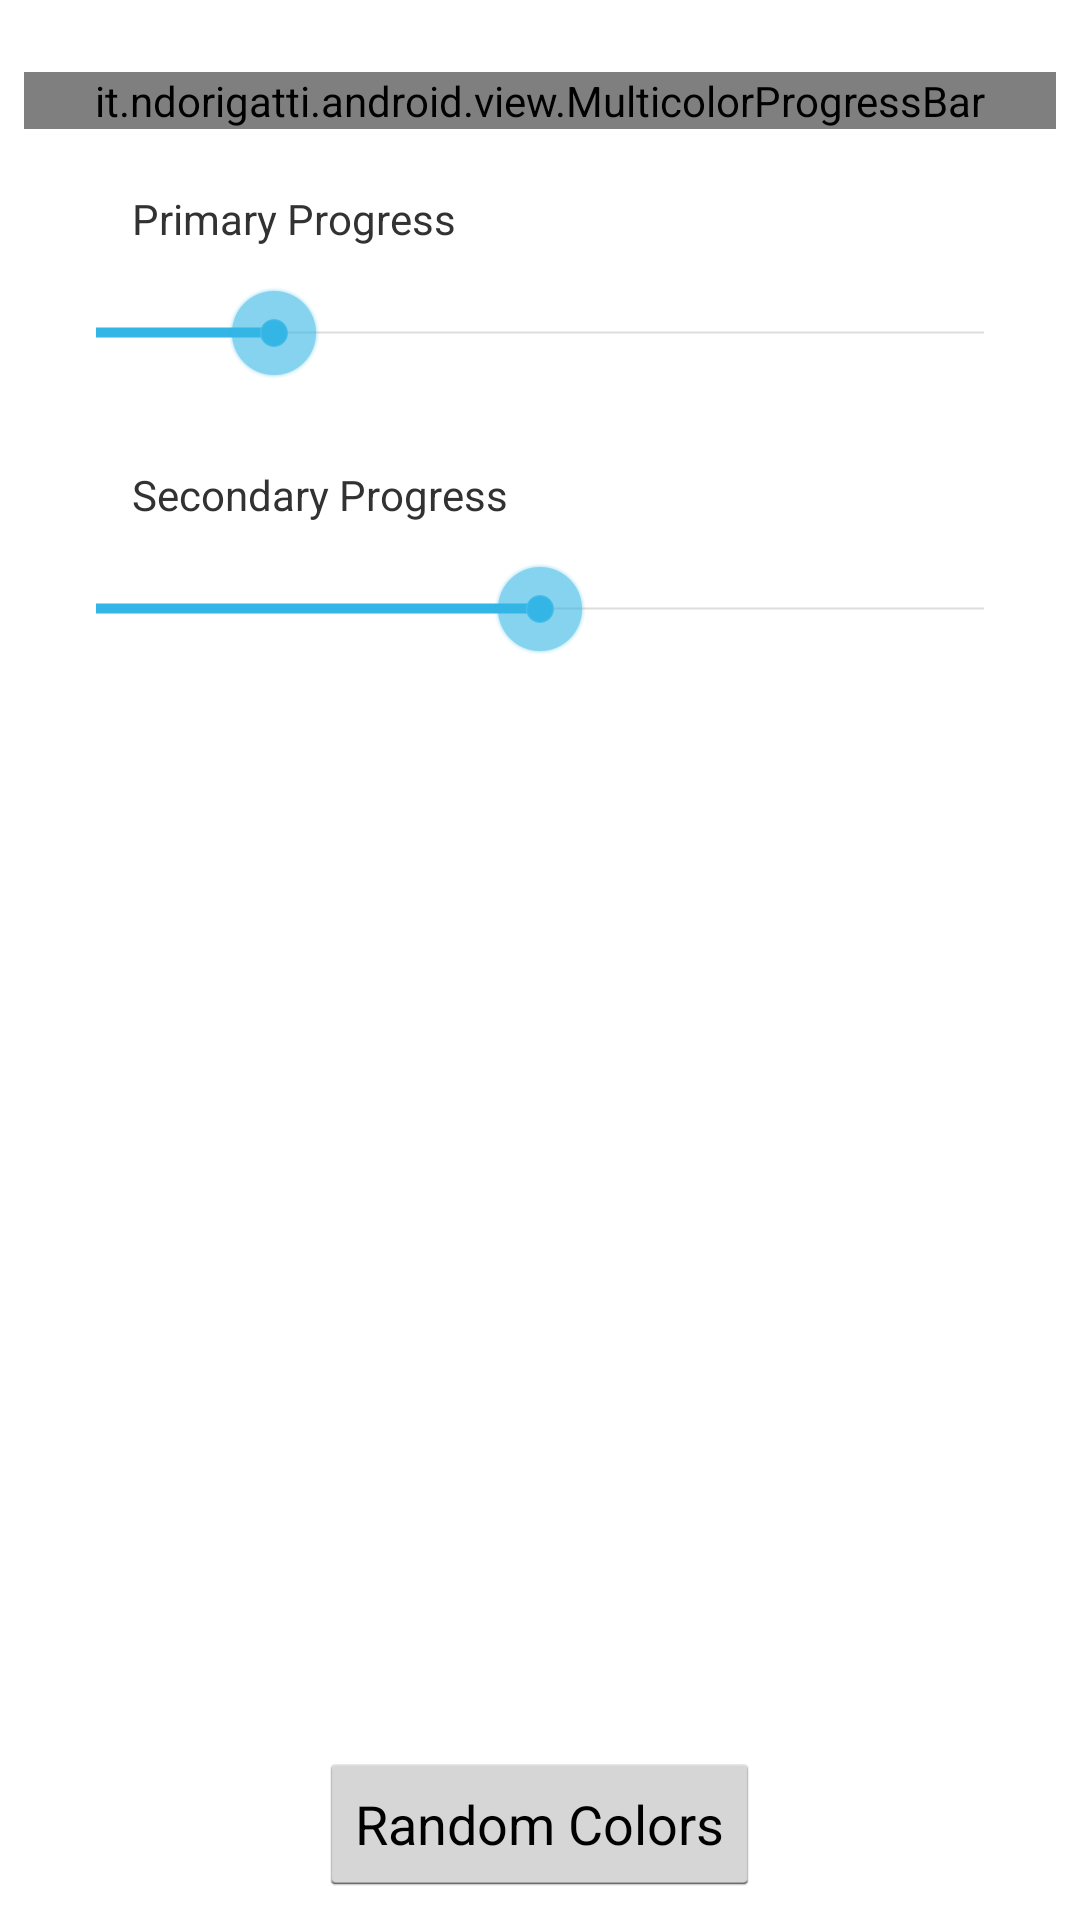

Layout XML and referenced resources for this Android screen:
<!-- AndroidManifest.xml: application theme AppTheme -->
<!-- res/layout/activity_main.xml -->
<RelativeLayout xmlns:android="http://schemas.android.com/apk/res/android"
                xmlns:tools="http://schemas.android.com/tools"
                xmlns:nick="http://schemas.android.com/apk/res-auto"
                android:layout_width="match_parent"
                android:layout_height="match_parent"
                android:padding="8dp"
                tools:context="it.example.mcp.app.MainActivity">

    <it.example.android.view.MulticolorProgressBar
            android:layout_marginTop="16dp"
            android:id="@+id/bicolorProgressBar"
            android:layout_width="match_parent"
            android:layout_height="wrap_content"
            nick:mcp_secondaryProgress="50"
            nick:mcp_progress="25"
            nick:mcp_progressColor="@color/initial_progress_color"
            nick:mcp_secondaryProgressColor="@color/initial_secondaryprogress_color"
            nick:mcp_max="100"/>

    <LinearLayout
            android:id="@+id/prim_ll"
            android:orientation="horizontal"
            android:layout_below="@id/bicolorProgressBar"
            android:layout_marginTop="16dp"
            android:layout_alignParentStart="true"
            android:layout_height="wrap_content"
            android:layout_width="match_parent">

        <ImageButton
                style="?android:attr/borderlessButtonStyle"
                android:layout_marginRight="8dp"
                android:id="@+id/primaryProgressColorPreview"
                android:layout_height="28dp"
                android:layout_width="28dp"
                android:padding="4dp"
                android:layout_gravity="center_vertical|center_horizontal"/>

        <TextView
                android:layout_width="wrap_content"
                android:layout_height="wrap_content"
                android:text="Primary Progress"
                android:id="@+id/primary_tv"
                android:layout_gravity="center_vertical"
                />
    </LinearLayout>

    <SeekBar
            android:layout_width="match_parent"
            android:layout_height="wrap_content"
            android:id="@+id/seekBarPrimary"
            android:layout_margin="8dp"
            android:layout_below="@+id/prim_ll"
            android:layout_alignParentStart="true"
            android:layout_alignParentEnd="true"
            android:max="100"
            android:progress="20"
            />

    <LinearLayout
            android:id="@+id/secondary_ll"
            android:orientation="horizontal"
            android:layout_below="@id/seekBarPrimary"
            android:layout_marginTop="16dp"
            android:layout_alignParentStart="true"
            android:layout_height="wrap_content"
            android:layout_width="match_parent"
            >

        <ImageButton
                style="?android:attr/borderlessButtonStyle"
                android:layout_below="@id/bicolorProgressBar"
                android:layout_marginRight="8dp"
                android:id="@+id/secondaryProgressColorPreview"
                android:layout_height="28dp"
                android:layout_width="28dp"
                android:padding="4dp"
                android:layout_gravity="center_vertical|center_horizontal"/>

        <TextView
                android:layout_width="wrap_content"
                android:layout_height="wrap_content"
                android:text="Secondary Progress"
                android:id="@+id/secondary_tv"
                android:layout_gravity="center_vertical"/>
    </LinearLayout>

    <SeekBar
            android:layout_width="match_parent"
            android:layout_height="wrap_content"
            android:id="@+id/seekBarSecondary"
            android:layout_below="@+id/secondary_ll"
            android:layout_alignParentStart="true"
            android:layout_alignParentEnd="true"
            android:layout_margin="8dp"
            android:progress="50"
            android:max="100"
            />

    <Button
            android:layout_width="wrap_content"
            android:layout_height="wrap_content"
            android:layout_centerHorizontal="true"
            android:id="@+id/changecolorsbtn"
            android:layout_alignParentBottom="true"
            android:text="Random Colors"
            />

</RelativeLayout>
<!-- resources referenced by this layout -->
<resources>
  <color name="initial_progress_color">#99cc00</color>
  <color name="initial_secondaryprogress_color">#33b5e5</color>
  <style name="AppTheme" parent="android:Theme.Holo.Light.DarkActionBar">
          
      </style>
</resources>
